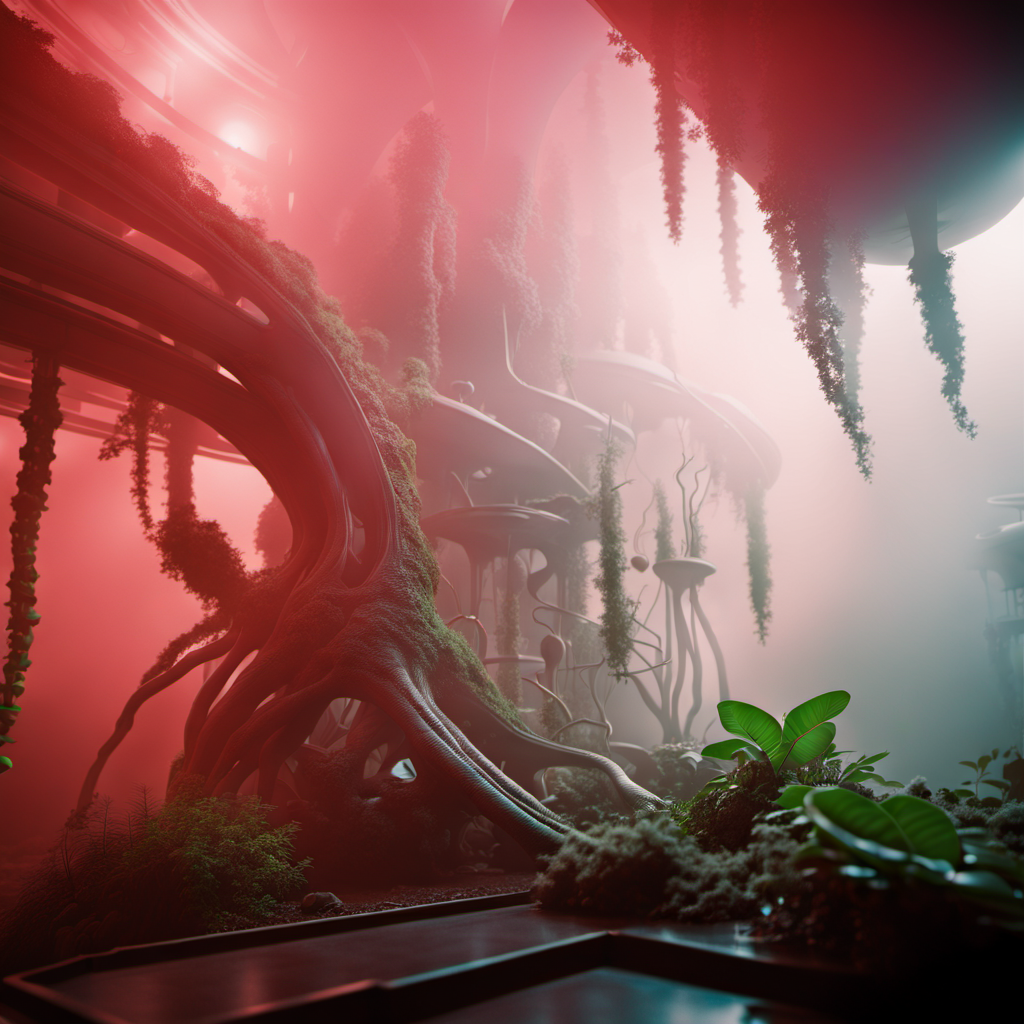
Generation parameters embedded in this image by AUTOMATIC1111 Stable Diffusion web UI or a fork of it (Forge, ...) (PNG 'parameters' text chunk):
<lora:sd_xl_offset_example-lora_1.0:1> (abstract:1.8) photo of alien architecture, organic shapes, biomechanical apparatus, alien beings working, plants growing in microgravity, animals climbing trees, foggy view, soft lighting, shadow play, shot on red camera
Steps: 81, Sampler: DPM++ 2M Karras, CFG scale: 15, Seed: 1279330549, Size: 1024x1024, Model hash: 31e35c80fc, Model: sd_xl_base_1.0, Lora hashes: "sd_xl_offset_example-lora_1.0: 8e3e833226b3", Refiner: sd_xl_refiner_1.0 [7440042bbd], Refiner switch at: 0.69, Version: v1.5.1-495-g541ef924